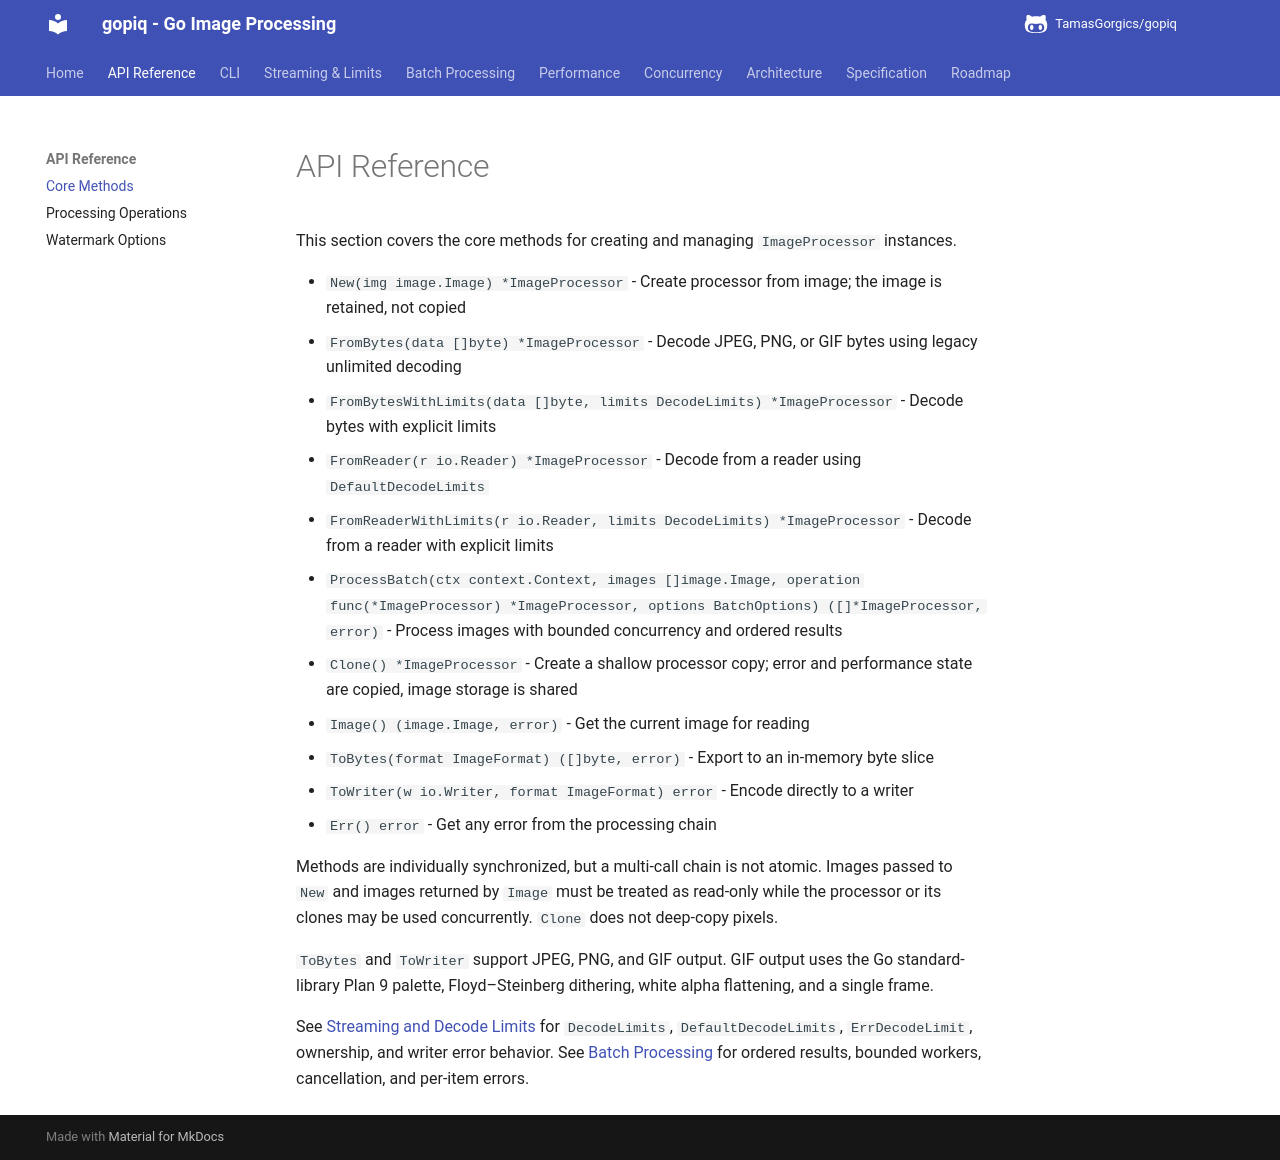

repository: TamasGorgics/gopiq · page: api/core/index.html · generator: mkdocs

# API Reference

This section covers the core methods for creating and managing `ImageProcessor` instances.

- `New(img image.Image) *ImageProcessor` - Create processor from image; the image is retained, not copied
- `FromBytes(data []byte) *ImageProcessor` - Decode JPEG, PNG, or GIF bytes using legacy unlimited decoding
- `FromBytesWithLimits(data []byte, limits DecodeLimits) *ImageProcessor` - Decode bytes with explicit limits
- `FromReader(r io.Reader) *ImageProcessor` - Decode from a reader using `DefaultDecodeLimits`
- `FromReaderWithLimits(r io.Reader, limits DecodeLimits) *ImageProcessor` - Decode from a reader with explicit limits
- `ProcessBatch(ctx context.Context, images []image.Image, operation func(*ImageProcessor) *ImageProcessor, options BatchOptions) ([]*ImageProcessor, error)` - Process images with bounded concurrency and ordered results
- `Clone() *ImageProcessor` - Create a shallow processor copy; error and performance state are copied, image storage is shared
- `Image() (image.Image, error)` - Get the current image for reading
- `ToBytes(format ImageFormat) ([]byte, error)` - Export to an in-memory byte slice
- `ToWriter(w io.Writer, format ImageFormat) error` - Encode directly to a writer
- `Err() error` - Get any error from the processing chain

Methods are individually synchronized, but a multi-call chain is not atomic. Images passed to `New` and images returned by `Image` must be treated as read-only while the processor or its clones may be used concurrently. `Clone` does not deep-copy pixels.

`ToBytes` and `ToWriter` support JPEG, PNG, and GIF output. GIF output uses the Go standard-library Plan 9 palette, Floyd–Steinberg dithering, white alpha flattening, and a single frame.

See [Streaming and Decode Limits](../streaming.md) for `DecodeLimits`, `DefaultDecodeLimits`, `ErrDecodeLimit`, ownership, and writer error behavior. See [Batch Processing](../batch.md) for ordered results, bounded workers, cancellation, and per-item errors.
